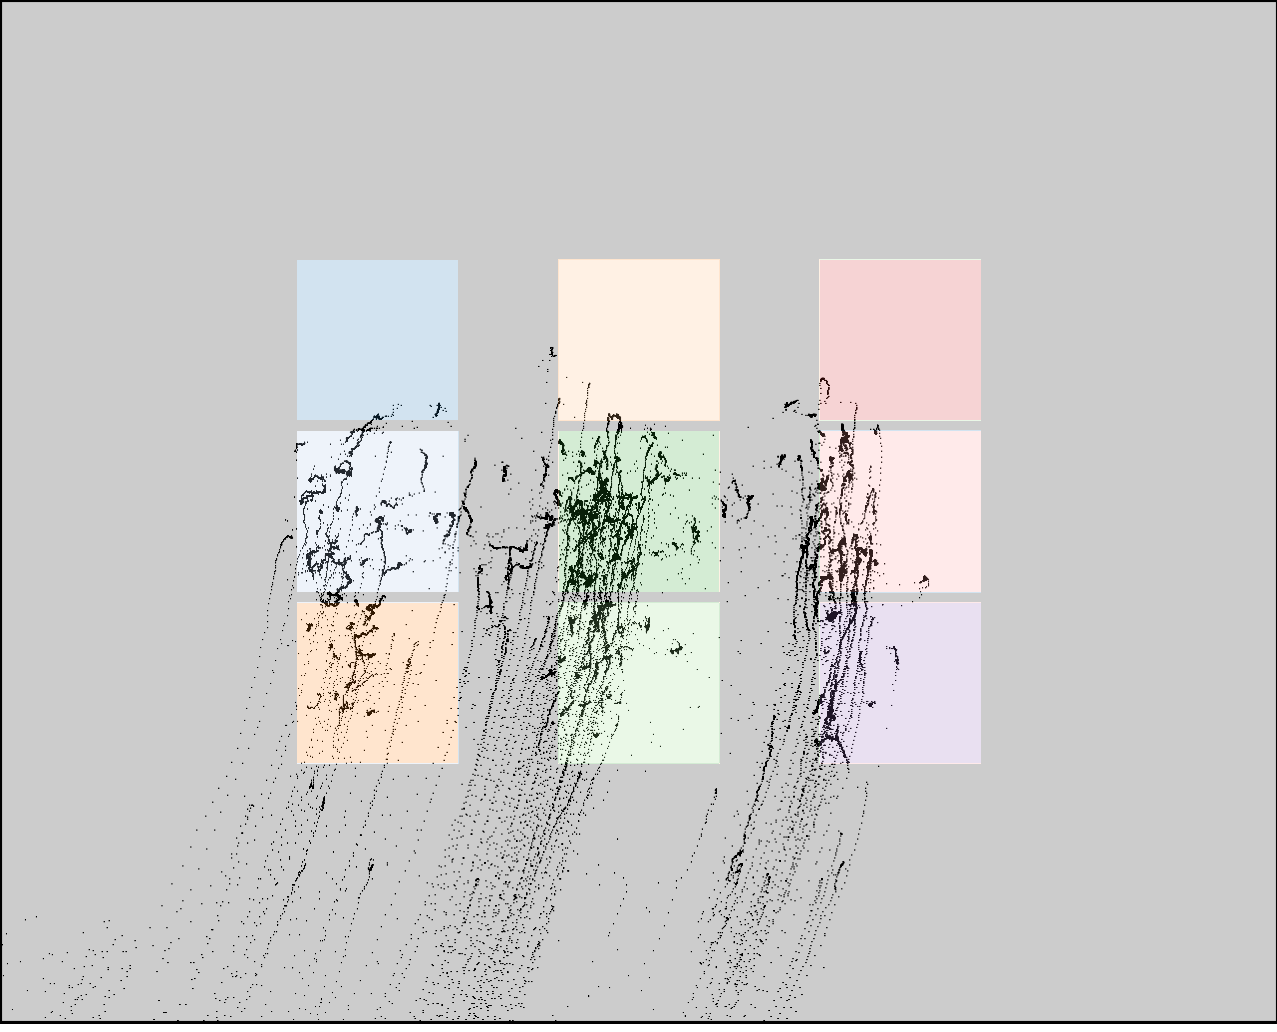

The data file committed next to this chart (first rows):
click0, click1, click2, click3, click4, click5, click6, click7, click8
365, 367, 367, 604, 606, 602, 835, 835, 837
424, 590, 755, 423, 586, 751, 436, 599, 764
